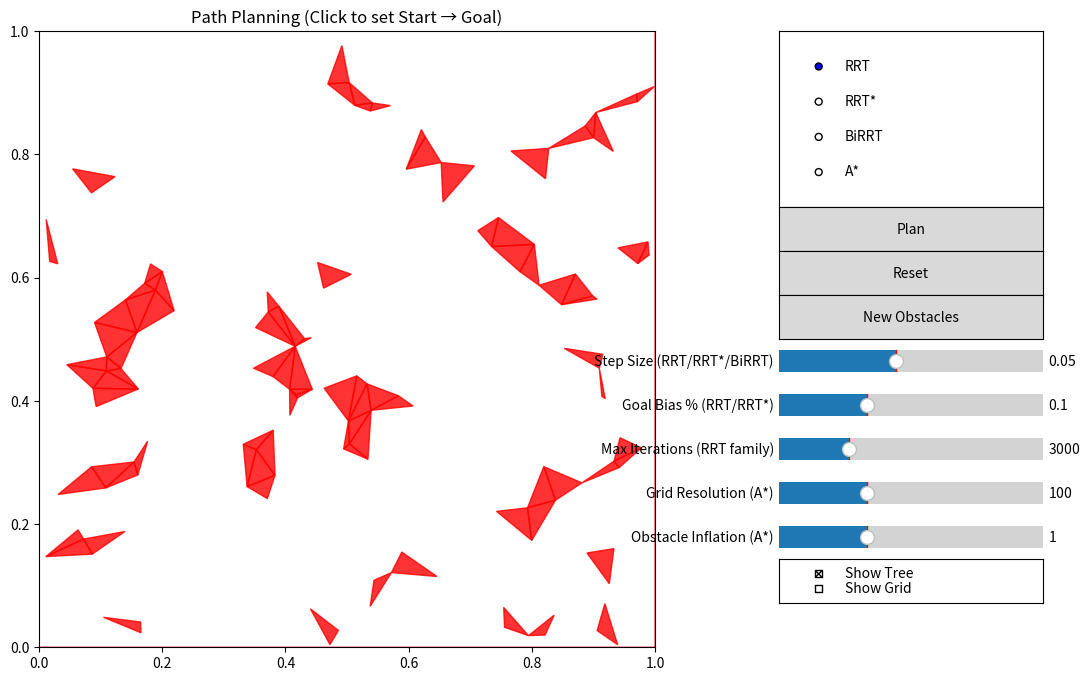

Write the Python code that produced this figure.
# Author: Adeel Ahsan
# [redacted]
# License: MIT
# Copyright (c) 2025 Adeel Ahsan

import time
import math
import random
from dataclasses import dataclass
from typing import List, Tuple, Optional, Dict

import numpy as np
import matplotlib.pyplot as plt
from matplotlib.patches import Polygon
from matplotlib.widgets import Button, RadioButtons, Slider, CheckButtons
from scipy.spatial import Delaunay
from scipy.ndimage import maximum_filter


# -----------------------------
# Obstacle generation
# -----------------------------

def triangle_circumradius(a: np.ndarray, b: np.ndarray, c: np.ndarray) -> float:
    """Circumradius of triangle ABC."""
    # side lengths
    A = np.linalg.norm(b - c)
    B = np.linalg.norm(a - c)
    C = np.linalg.norm(a - b)
    s = 0.5 * (A + B + C)
    area_sq = max(s * (s - A) * (s - B) * (s - C), 1e-16)
    area = math.sqrt(area_sq)
    R = (A * B * C) / (4.0 * area)
    return R


def gen_obstacles(seed: Optional[int] = None,
                  n_points: int = 200,
                  alpha: float = 25.0,
                  limits: Tuple[Tuple[float, float], Tuple[float, float]] = ((0, 1), (0, 1))) -> List[np.ndarray]:
    """
    Generate triangular obstacles similarly to the IRIS 2D script:
    - Sample random points in [0,1]^2
    - Delaunay triangulation
    - Keep triangles with circumradius < 1/alpha (alpha-shape like)
    - Add bounding triangles around the square workspace
    Returns list of triangles as (3,2) numpy arrays.
    """
    if seed is not None:
        np.random.seed(seed)

    pts = np.random.random(size=(n_points, 2))
    tri = Delaunay(pts)
    keep = []
    thresh = 1.0 / alpha
    for simplex in tri.simplices:
        a, b, c = pts[simplex[0]], pts[simplex[1]], pts[simplex[2]]
        R = triangle_circumradius(a, b, c)
        if R < thresh:
            keep.append(np.vstack([a, b, c]))

    # Add 4 outer triangles surrounding the square like the original script
    keep.append(np.array([[0, 0], [1, 0], [0.5, -0.5]]))
    keep.append(np.array([[1, 0], [1, 1], [1.5, 0.5]]))
    keep.append(np.array([[1, 1], [0, 1], [0.5, 1.5]]))
    keep.append(np.array([[0, 1], [0, 0], [-0.5, 0.5]]))

    return keep


# -----------------------------
# Geometry utilities
# -----------------------------

def point_in_triangle(p: np.ndarray, tri: np.ndarray) -> bool:
    """Barycentric coordinate test for point in triangle."""
    a, b, c = tri
    v0 = c - a
    v1 = b - a
    v2 = p - a
    dot00 = np.dot(v0, v0)
    dot01 = np.dot(v0, v1)
    dot02 = np.dot(v0, v2)
    dot11 = np.dot(v1, v1)
    dot12 = np.dot(v1, v2)
    denom = (dot00 * dot11 - dot01 * dot01)
    if abs(denom) < 1e-12:
        return False
    inv = 1.0 / denom
    u = (dot11 * dot02 - dot01 * dot12) * inv
    v = (dot00 * dot12 - dot01 * dot02) * inv
    return (u >= 0) and (v >= 0) and (u + v <= 1)


def segment_intersects_segment(p: np.ndarray, p2: np.ndarray, q: np.ndarray, q2: np.ndarray) -> bool:
    """Check if segments p-p2 and q-q2 intersect (including colinear overlap)."""
    def orient(a, b, c):
        return (b[0] - a[0]) * (c[1] - a[1]) - (b[1] - a[1]) * (c[0] - a[0])

    def on_seg(a, b, c):  # c on segment ab
        return min(a[0], b[0]) - 1e-12 <= c[0] <= max(a[0], b[0]) + 1e-12 and \
               min(a[1], b[1]) - 1e-12 <= c[1] <= max(a[1], b[1]) + 1e-12

    o1 = orient(p, p2, q)
    o2 = orient(p, p2, q2)
    o3 = orient(q, q2, p)
    o4 = orient(q, q2, p2)

    if (o1 * o2 < 0) and (o3 * o4 < 0):
        return True
    # handle colinear cases
    if abs(o1) < 1e-12 and on_seg(p, p2, q):
        return True
    if abs(o2) < 1e-12 and on_seg(p, p2, q2):
        return True
    if abs(o3) < 1e-12 and on_seg(q, q2, p):
        return True
    if abs(o4) < 1e-12 and on_seg(q, q2, p2):
        return True
    return False


def segment_intersects_triangles(p: np.ndarray, q: np.ndarray, tris: List[np.ndarray]) -> bool:
    for tri in tris:
        # If both endpoints inside any triangle, it's in collision
        if point_in_triangle(p, tri) and point_in_triangle(q, tri):
            return True
        # Check against triangle edges
        for i in range(3):
            a = tri[i]
            b = tri[(i + 1) % 3]
            if segment_intersects_segment(p, q, a, b):
                return True
    return False


def point_in_collision(p: np.ndarray, tris: List[np.ndarray]) -> bool:
    for tri in tris:
        if point_in_triangle(p, tri):
            return True
    return False


# -----------------------------
# RRT family
# -----------------------------

@dataclass
class Node:
    pos: np.ndarray
    parent: Optional[int] = None
    cost: float = 0.0  # for RRT*


def steer(from_pt: np.ndarray, to_pt: np.ndarray, step: float) -> np.ndarray:
    vec = to_pt - from_pt
    dist = np.linalg.norm(vec)
    if dist <= step:
        return to_pt.copy()
    if dist < 1e-12:
        return from_pt.copy()
    return from_pt + (vec / dist) * step


def nearest(nodes: List[Node], pt: np.ndarray) -> int:
    dists = [np.linalg.norm(n.pos - pt) for n in nodes]
    return int(np.argmin(dists))


def rrt(start: np.ndarray, goal: np.ndarray, tris: List[np.ndarray],
        step_size: float, goal_sample_rate: float, max_iters: int,
        ax, animate: bool = True) -> Tuple[List[np.ndarray], Dict[str, float]]:
    nodes = [Node(start)]
    t0 = time.time()
    for it in range(max_iters):
        if random.random() < goal_sample_rate:
            rnd = goal
        else:
            rnd = np.array([random.random(), random.random()])
        idx = nearest(nodes, rnd)
        new_pos = steer(nodes[idx].pos, rnd, step_size)
        if segment_intersects_triangles(nodes[idx].pos, new_pos, tris) or point_in_collision(new_pos, tris):
            if animate and it % 50 == 0:
                plt.pause(0.001)
            continue
        nodes.append(Node(new_pos, parent=idx, cost=nodes[idx].cost + np.linalg.norm(new_pos - nodes[idx].pos)))

        # draw edge
        if animate:
            ax.plot([nodes[idx].pos[0], new_pos[0]], [nodes[idx].pos[1], new_pos[1]], color='skyblue', linewidth=0.8, alpha=0.7)
            if it % 10 == 0:
                plt.pause(0.001)

        if np.linalg.norm(new_pos - goal) <= step_size:
            # connect to goal
            if not segment_intersects_triangles(new_pos, goal, tris):
                nodes.append(Node(goal, parent=len(nodes) - 1, cost=0))
                break
    # reconstruct path
    path = []
    cur = len(nodes) - 1
    while cur is not None and cur >= 0:
        path.append(nodes[cur].pos)
        cur = nodes[cur].parent if nodes[cur].parent is not None else None
    path = list(reversed(path))
    t1 = time.time()
    stats = {
        'nodes': len(nodes),
        'time_s': t1 - t0,
        'path_len': float(sum(np.linalg.norm(path[i+1] - path[i]) for i in range(len(path)-1))) if len(path) > 1 else float('inf')
    }
    return path, stats


def rrt_star(start: np.ndarray, goal: np.ndarray, tris: List[np.ndarray],
             step_size: float, goal_sample_rate: float, max_iters: int,
             ax, animate: bool = True) -> Tuple[List[np.ndarray], Dict[str, float]]:
    nodes: List[Node] = [Node(start, parent=None, cost=0.0)]
    t0 = time.time()
    found_goal_idx: Optional[int] = None
    for it in range(max_iters):
        rnd = goal if random.random() < goal_sample_rate else np.array([random.random(), random.random()])
        idx = nearest(nodes, rnd)
        new_pos = steer(nodes[idx].pos, rnd, step_size)
        if segment_intersects_triangles(nodes[idx].pos, new_pos, tris) or point_in_collision(new_pos, tris):
            if animate and it % 50 == 0:
                plt.pause(0.001)
            continue

        # choose parent among neighbors
        new_node = Node(new_pos, parent=idx, cost=nodes[idx].cost + np.linalg.norm(new_pos - nodes[idx].pos))
        nodes.append(new_node)
        new_idx = len(nodes) - 1

        # neighbor radius (RRT*): gamma * (log(n)/n)^(1/d)
        n = len(nodes)
        radius = min(0.25, 2.0 * math.sqrt(math.log(max(n, 2)) / max(n, 2)))
        neigh_idxs = [i for i, nd in enumerate(nodes[:-1]) if np.linalg.norm(nd.pos - new_pos) <= radius]
        # choose best parent
        best_parent = new_node.parent
        best_cost = new_node.cost
        for i in neigh_idxs:
            cand_cost = nodes[i].cost + np.linalg.norm(nodes[i].pos - new_pos)
            if cand_cost + 1e-9 < best_cost and not segment_intersects_triangles(nodes[i].pos, new_pos, tris):
                best_parent = i
                best_cost = cand_cost
        if best_parent != new_node.parent:
            nodes[new_idx].parent = best_parent
            nodes[new_idx].cost = best_cost

        # rewire neighbors
        for i in neigh_idxs:
            new_cost = nodes[new_idx].cost + np.linalg.norm(nodes[i].pos - new_pos)
            if new_cost + 1e-9 < nodes[i].cost and not segment_intersects_triangles(nodes[i].pos, new_pos, tris):
                nodes[i].parent = new_idx
                nodes[i].cost = new_cost

        if animate:
            pidx = nodes[new_idx].parent
            if pidx is not None:
                ax.plot([nodes[pidx].pos[0], new_pos[0]], [nodes[pidx].pos[1], new_pos[1]], color='orchid', linewidth=0.8, alpha=0.6)
            if it % 10 == 0:
                plt.pause(0.001)

        if np.linalg.norm(new_pos - goal) <= step_size and not segment_intersects_triangles(new_pos, goal, tris):
            nodes.append(Node(goal, parent=new_idx, cost=nodes[new_idx].cost + np.linalg.norm(goal - new_pos)))
            found_goal_idx = len(nodes) - 1
            break

    # reconstruct path
    path = []
    if found_goal_idx is None and len(nodes) > 1:
        # pick closest to goal
        found_goal_idx = int(np.argmin([np.linalg.norm(nd.pos - goal) for nd in nodes]))
    cur = found_goal_idx
    while cur is not None:
        path.append(nodes[cur].pos)
        cur = nodes[cur].parent
    path = list(reversed(path))
    t1 = time.time()
    stats = {
        'nodes': len(nodes),
        'time_s': t1 - t0,
        'path_len': float(sum(np.linalg.norm(path[i+1] - path[i]) for i in range(len(path)-1))) if len(path) > 1 else float('inf')
    }
    return path, stats


def birrt(start: np.ndarray, goal: np.ndarray, tris: List[np.ndarray],
          step_size: float, max_iters: int, ax, animate: bool = True) -> Tuple[List[np.ndarray], Dict[str, float]]:
    tree_a: List[Node] = [Node(start, parent=None)]
    tree_b: List[Node] = [Node(goal, parent=None)]

    def extend(tree: List[Node], target: np.ndarray) -> Optional[int]:
        idx = nearest(tree, target)
        new_pos = steer(tree[idx].pos, target, step_size)
        if segment_intersects_triangles(tree[idx].pos, new_pos, tris) or point_in_collision(new_pos, tris):
            return None
        tree.append(Node(new_pos, parent=idx))
        new_idx = len(tree) - 1
        if animate:
            ax.plot([tree[idx].pos[0], new_pos[0]], [tree[idx].pos[1], new_pos[1]], color='forestgreen', linewidth=0.9, alpha=0.7)
        return new_idx

    t0 = time.time()
    for it in range(max_iters):
        # sample random point
        rnd = np.array([random.random(), random.random()])
        # extend A towards rnd
        a_idx = extend(tree_a, rnd)
        if a_idx is not None:
            # try connect B towards new node
            while True:
                b_idx = extend(tree_b, tree_a[a_idx].pos)
                if b_idx is None:
                    break
                if np.linalg.norm(tree_b[b_idx].pos - tree_a[a_idx].pos) <= step_size and not segment_intersects_triangles(tree_b[b_idx].pos, tree_a[a_idx].pos, tris):
                    # connected
                    if animate:
                        plt.pause(0.001)
                    # build path
                    path_a = []
                    cur = a_idx
                    while cur is not None:
                        path_a.append(tree_a[cur].pos)
                        cur = tree_a[cur].parent
                    path_a = list(reversed(path_a))
                    path_b = []
                    cur = b_idx
                    while cur is not None:
                        path_b.append(tree_b[cur].pos)
                        cur = tree_b[cur].parent
                    path = path_a + path_b
                    t1 = time.time()
                    stats = {
                        'nodes': len(tree_a) + len(tree_b),
                        'time_s': t1 - t0,
                        'path_len': float(sum(np.linalg.norm(path[i+1] - path[i]) for i in range(len(path)-1)))
                    }
                    return path, stats
        # swap trees
        tree_a, tree_b = tree_b, tree_a
        if animate and it % 10 == 0:
            plt.pause(0.001)

    # failed to connect; return best partial
    # choose closest pair
    minpair = (None, None, float('inf'))
    for i, na in enumerate(tree_a):
        for j, nb in enumerate(tree_b):
            d = np.linalg.norm(na.pos - nb.pos)
            if d < minpair[2]:
                minpair = (i, j, d)
    i, j, _ = minpair
    path = []
    if i is not None:
        cur = i
        while cur is not None:
            path.append(tree_a[cur].pos)
            cur = tree_a[cur].parent
        path = list(reversed(path))
    if j is not None:
        cur = j
        while cur is not None:
            path.append(tree_b[cur].pos)
            cur = tree_b[cur].parent
    t1 = time.time()
    stats = {'nodes': len(tree_a) + len(tree_b), 'time_s': t1 - t0, 'path_len': float('inf')}
    return path, stats


# -----------------------------
# A* on grid
# -----------------------------

def rasterize_obstacles(tris: List[np.ndarray], grid_n: int) -> np.ndarray:
    """Rasterize only interior obstacles (ignore the 4 outer boundary triangles)."""
    # Filter to triangles fully inside [0,1]^2 so outer boundary triangles don't block A*
    inner_tris = [t for t in tris if np.all(t >= 0.0) and np.all(t <= 1.0)]

    occ = np.zeros((grid_n, grid_n), dtype=bool)
    xs = np.linspace(0, 1, grid_n, endpoint=False) + 0.5 / grid_n
    ys = np.linspace(0, 1, grid_n, endpoint=False) + 0.5 / grid_n
    for ix, x in enumerate(xs):
        for iy, y in enumerate(ys):
            # Sample 5 points per cell (center + 4 offsets) for robustness
            samples = [
                np.array([x, y]),
                np.array([min(max(x + 0.25 / grid_n, 0.0), 1.0), y]),
                np.array([min(max(x - 0.25 / grid_n, 0.0), 1.0), y]),
                np.array([x, min(max(y + 0.25 / grid_n, 0.0), 1.0)]),
                np.array([x, min(max(y - 0.25 / grid_n, 0.0), 1.0)]),
            ]
            # Exclude exact boundary samples from triangle tests (avoid marking edges as blocked)
            def is_inside_workspace(p):
                return (0.0 < p[0] < 1.0) and (0.0 < p[1] < 1.0)
            samples = [p for p in samples if is_inside_workspace(p)]
            for tri in inner_tris:
                if any(point_in_triangle(p, tri) for p in samples):
                    occ[iy, ix] = True  # row=y, col=x
                    break
    return occ


def smooth_path(path: List[np.ndarray], tris: List[np.ndarray]) -> List[np.ndarray]:
    """Smooth path by removing unnecessary waypoints using line-of-sight checks."""
    if len(path) <= 2:
        return path

    smoothed = [path[0]]
    i = 0
    while i < len(path) - 1:
        # Find the farthest point we can reach directly
        farthest = i + 1
        for j in range(i + 2, len(path)):
            if not segment_intersects_triangles(path[i], path[j], tris):
                farthest = j
            else:
                break
        smoothed.append(path[farthest])
        i = farthest

    return smoothed


def a_star(start: np.ndarray, goal: np.ndarray, tris: List[np.ndarray], grid_n: int, ax, animate: bool = True, inflate: int = 0) -> Tuple[List[np.ndarray], Dict[str, float]]:
    occ = rasterize_obstacles(tris, grid_n)
    if inflate and inflate > 0:
        occ = (maximum_filter(occ.astype(np.uint8), size=(2*inflate+1, 2*inflate+1)) > 0)

    def to_idx(p: np.ndarray) -> Tuple[int, int]:
        x = min(max(int(p[0] * grid_n), 0), grid_n - 1)
        y = min(max(int(p[1] * grid_n), 0), grid_n - 1)
        return y, x  # row, col

    def to_coord(i: int, j: int) -> np.ndarray:
        return np.array([(j + 0.5) / grid_n, (i + 0.5) / grid_n])

    s = to_idx(start)
    g = to_idx(goal)

    # If start/goal are in occupied cells, snap to nearest free
    def nearest_free(idx: Tuple[int, int]) -> Optional[Tuple[int, int]]:
        from collections import deque
        if not occ[idx]:
            return idx
        q = deque([idx])
        seen = {idx}
        nbrs4 = [(-1,0),(1,0),(0,-1),(0,1)]
        while q:
            ci, cj = q.popleft()
            for di, dj in nbrs4:
                ni, nj = ci + di, cj + dj
                if ni < 0 or nj < 0 or ni >= grid_n or nj >= grid_n:
                    continue
                if (ni, nj) in seen:
                    continue
                if not occ[ni, nj]:
                    return (ni, nj)
                seen.add((ni, nj))
                q.append((ni, nj))
        return None

    s = nearest_free(s)
    g = nearest_free(g)
    if s is None or g is None:
        return [], {'nodes': 0, 'time_s': 0.0, 'path_len': float('inf')}

    import heapq
    open_heap = []
    heapq.heappush(open_heap, (0.0, s))
    came: Dict[Tuple[int, int], Optional[Tuple[int, int]]] = {s: None}
    gscore = {s: 0.0}
    closed_set = set()

    # 8-connected for smoother paths
    nbrs = [(-1, 0), (1, 0), (0, -1), (0, 1), (-1, -1), (-1, 1), (1, -1), (1, 1)]

    def h(i, j):
        # Proper Euclidean distance heuristic
        return math.sqrt((g[0] - i)**2 + (g[1] - j)**2)

    t0 = time.time()
    visited = 0
    max_iterations = grid_n * grid_n  # Prevent infinite loops

    while open_heap and visited < max_iterations:
        _, cur = heapq.heappop(open_heap)

        if cur in closed_set:
            continue

        closed_set.add(cur)
        visited += 1

        if cur == g:
            break

        ci, cj = cur
        for di, dj in nbrs:
            ni, nj = ci + di, cj + dj
            if ni < 0 or nj < 0 or ni >= grid_n or nj >= grid_n:
                continue
            if occ[ni, nj] or (ni, nj) in closed_set:
                continue

            # Diagonal moves cost sqrt(2), orthogonal moves cost 1
            step_cost = math.sqrt(2) if abs(di) + abs(dj) == 2 else 1.0
            tentative = gscore[cur] + step_cost

            if (ni, nj) not in gscore or tentative < gscore[(ni, nj)]:
                gscore[(ni, nj)] = tentative
                came[(ni, nj)] = cur
                f = tentative + h(ni, nj)
                heapq.heappush(open_heap, (f, (ni, nj)))

        # Progress indication - update status periodically
        if animate and visited % 500 == 0:
            progress = min(100, int(100 * visited / (grid_n * grid_n * 0.1)))  # Estimate progress
            ax.set_title(f'A* Progress: {progress}% ({visited} nodes explored)')
            plt.pause(0.001)

    # Reconstruct path in grid indices
    idx_path: List[Tuple[int, int]] = []
    cur = g if g in came else None
    while cur is not None:
        idx_path.append(cur)
        cur = came[cur]
    idx_path = list(reversed(idx_path))

    # Convert to coordinates
    path: List[np.ndarray] = []
    if idx_path:
        for i, j in idx_path:
            path.append(to_coord(i, j))

    # Smooth the path to reduce oscillations
    if len(path) > 2:
        path = smooth_path(path, tris)

    # Ensure start and goal are exact
    if path and len(path) > 0:
        path[0] = start.copy()
        path[-1] = goal.copy()

    t1 = time.time()
    stats = {
        'nodes': visited,
        'time_s': t1 - t0,
        'path_len': float(sum(np.linalg.norm(path[i+1] - path[i]) for i in range(len(path)-1))) if len(path) > 1 else float('inf')
    }
    return path, stats


# -----------------------------
# UI and app
# -----------------------------

class PlannerApp:
    def __init__(self):
        self.limits = ((0, 1), (0, 1))
        self.tris: List[np.ndarray] = gen_obstacles()
        self.start: Optional[np.ndarray] = None
        self.goal: Optional[np.ndarray] = None

        # Larger figure with right-side control panel
        self.fig, self.ax = plt.subplots(figsize=(12, 7))
        plt.subplots_adjust(left=0.06, right=0.74, bottom=0.07, top=0.95)
        self.ax.set_xlim(*self.limits[0])
        self.ax.set_ylim(*self.limits[1])
        self.ax.set_aspect('equal')
        self.ax.set_title('Path Planning (Click to set Start → Goal)')

        # Convenience function to create panel axes by row index
        # Panel area: x from 0.76 to 0.98; 12 rows
        self._panel_left = 0.76
        self._panel_right = 0.98
        self._panel_top = 0.95
        self._panel_bottom = 0.07
        self._rows = 14

        def panel_axes(row: int, rowspan: int = 1, height_pad: float = 0.0):
            total_h = self._panel_top - self._panel_bottom
            rh = total_h / self._rows
            h = rh * rowspan - height_pad
            y1 = self._panel_top - rh * (row + rowspan)
            return self.fig.add_axes([self._panel_left, y1, self._panel_right - self._panel_left, h])

        # UI widgets with improved spacing
        ax_algo = panel_axes(0, rowspan=4)
        self.radio_algo = RadioButtons(ax_algo, ("RRT", "RRT*", "BiRRT", "A*"), active=0)
        self.radio_algo.on_clicked(lambda _: self.update_status("Algorithm changed"))

        ax_plan = panel_axes(4)
        self.btn_plan = Button(ax_plan, 'Plan')
        self.btn_plan.on_clicked(self.on_plan)

        ax_reset = panel_axes(5)
        self.btn_reset = Button(ax_reset, 'Reset')
        self.btn_reset.on_clicked(self.on_reset)

        ax_regen = panel_axes(6)
        self.btn_regen = Button(ax_regen, 'New Obstacles')
        self.btn_regen.on_clicked(self.on_regen)

        # Algorithm-specific sliders with better ranges and descriptions
        ax_step = panel_axes(7)
        self.sld_step = Slider(ax_step, 'Step Size', 0.01, 0.1, valinit=0.05)
        self.sld_step.label.set_text('Step Size (RRT/RRT*/BiRRT)')

        ax_goalrate = panel_axes(8)
        self.sld_goalrate = Slider(ax_goalrate, 'Goal Bias', 0.0, 0.3, valinit=0.1)
        self.sld_goalrate.label.set_text('Goal Bias % (RRT/RRT*)')

        ax_maxit = panel_axes(9)
        self.sld_maxit = Slider(ax_maxit, 'Max Iters', 500, 10000, valinit=3000, valstep=100)
        self.sld_maxit.label.set_text('Max Iterations (RRT family)')

        ax_grid = panel_axes(10)
        self.sld_grid = Slider(ax_grid, 'Grid Size', 50, 200, valinit=100, valstep=10)
        self.sld_grid.label.set_text('Grid Resolution (A*)')

        ax_infl = panel_axes(11)
        self.sld_inflate = Slider(ax_infl, 'Inflation', 0, 3, valinit=1, valstep=1)
        self.sld_inflate.label.set_text('Obstacle Inflation (A*)')

        # Add visualization options
        ax_vis = panel_axes(12)
        self.chk_vis = CheckButtons(ax_vis, ["Show Tree", "Show Grid"], [True, False])

        # Status and metrics
        self.status_text = self.fig.text(0.06, 0.965, '', va='top', fontsize=10)
        self.metrics_text = self.fig.text(0.06, 0.03, '', va='bottom', fontsize=10)

        self.cid_click = self.fig.canvas.mpl_connect('button_press_event', self.on_click)

        self.draw_scene()

    def update_status(self, msg: str):
        self.status_text.set_text(msg)
        self.fig.canvas.draw_idle()

    def draw_scene(self):
        self.ax.cla()
        self.ax.set_xlim(*self.limits[0])
        self.ax.set_ylim(*self.limits[1])
        self.ax.set_aspect('equal')
        self.ax.set_title('Path Planning (Click to set Start → Goal)')
        # obstacles
        for tri in self.tris:
            self.ax.add_patch(Polygon(tri, color='red', alpha=0.8, label='_ob'))
        # start/goal
        handles = []
        labels = []
        if self.start is not None:
            h1 = self.ax.scatter([self.start[0]], [self.start[1]], c='lime', s=70, label='Start', edgecolors='black', zorder=5)
            handles.append(h1)
            labels.append('Start')
        if self.goal is not None:
            h2 = self.ax.scatter([self.goal[0]], [self.goal[1]], c='gold', s=70, label='Goal', edgecolors='black', zorder=5)
            handles.append(h2)
            labels.append('Goal')
        if handles:
            self.ax.legend(handles, labels, loc='upper right')
        self.fig.canvas.draw_idle()

    def on_click(self, event):
        if event.inaxes != self.ax:
            return
        p = np.array([event.xdata, event.ydata])
        if self.start is None:
            if point_in_collision(p, self.tris):
                self.update_status('Start inside obstacle. Pick another point.')
                return
            self.start = p
            self.update_status('Start set. Click to set goal.')
        elif self.goal is None:
            if point_in_collision(p, self.tris):
                self.update_status('Goal inside obstacle. Pick another point.')
                return
            self.goal = p
            self.update_status('Goal set. Press Plan.')
        else:
            # reset cycle: start -> goal
            self.start = p
            self.goal = None
            self.update_status('Start updated. Click to set goal.')
        self.draw_scene()

    def on_reset(self, _):
        self.start = None
        self.goal = None
        self.metrics_text.set_text('')
        self.update_status('Reset. Click to set start.')
        self.draw_scene()

    def on_regen(self, _):
        self.tris = gen_obstacles()
        self.on_reset(_)

    def on_plan(self, _):
        if self.start is None or self.goal is None:
            self.update_status('Pick start and goal first.')
            return

        algo = self.radio_algo.value_selected
        step = float(self.sld_step.val)
        goal_rate = float(self.sld_goalrate.val)
        max_it = int(self.sld_maxit.val)
        grid_n = int(self.sld_grid.val)
        show_tree, show_grid = self.chk_vis.get_status()

        self.draw_scene()
        self.update_status(f'Planning with {algo}...')

        # Force UI update before starting computation
        self.fig.canvas.draw()
        self.fig.canvas.flush_events()

        t0 = time.time()
        if algo == 'RRT':
            path, stats = rrt(self.start, self.goal, self.tris, step, goal_rate, max_it, self.ax, show_tree)
        elif algo == 'RRT*':
            path, stats = rrt_star(self.start, self.goal, self.tris, step, goal_rate, max_it, self.ax, show_tree)
        elif algo == 'BiRRT':
            path, stats = birrt(self.start, self.goal, self.tris, step, max_it, self.ax, show_tree)
        else:  # A*
            inflate = int(self.sld_inflate.val)
            path, stats = a_star(self.start, self.goal, self.tris, grid_n, self.ax, show_grid, inflate)

        # Reset title after A* progress updates
        self.ax.set_title('Path Planning (Click to set Start → Goal)')

        if len(path) >= 2 and stats['path_len'] < float('inf'):
            xs = [p[0] for p in path]
            ys = [p[1] for p in path]
            self.ax.plot(xs, ys, color='deepskyblue', linewidth=3.0, alpha=0.9, zorder=10)
            self.update_status(f'{algo} completed successfully!')
        else:
            self.update_status(f'{algo} failed to find a path.')

        self.fig.canvas.draw_idle()

        # Display comprehensive metrics
        took = stats.get('time_s', time.time() - t0)
        extra = ''
        if algo == 'A*':
            extra = f" | Grid: {grid_n}×{grid_n} | Inflation: {int(self.sld_inflate.val)}"
        elif algo in ['RRT', 'RRT*']:
            extra = f" | Step: {step:.3f} | Goal Bias: {goal_rate:.1%}"
        elif algo == 'BiRRT':
            extra = f" | Step: {step:.3f}"

        self.metrics_text.set_text(
            f"Algorithm: {algo}{extra} | Nodes Explored: {stats.get('nodes', 0)} | "
            f"Time: {took:.3f}s | Path Length: {stats.get('path_len', float('inf')):.3f}"
        )


def main():
    app = PlannerApp()
    plt.show()


if __name__ == '__main__':
    main()
